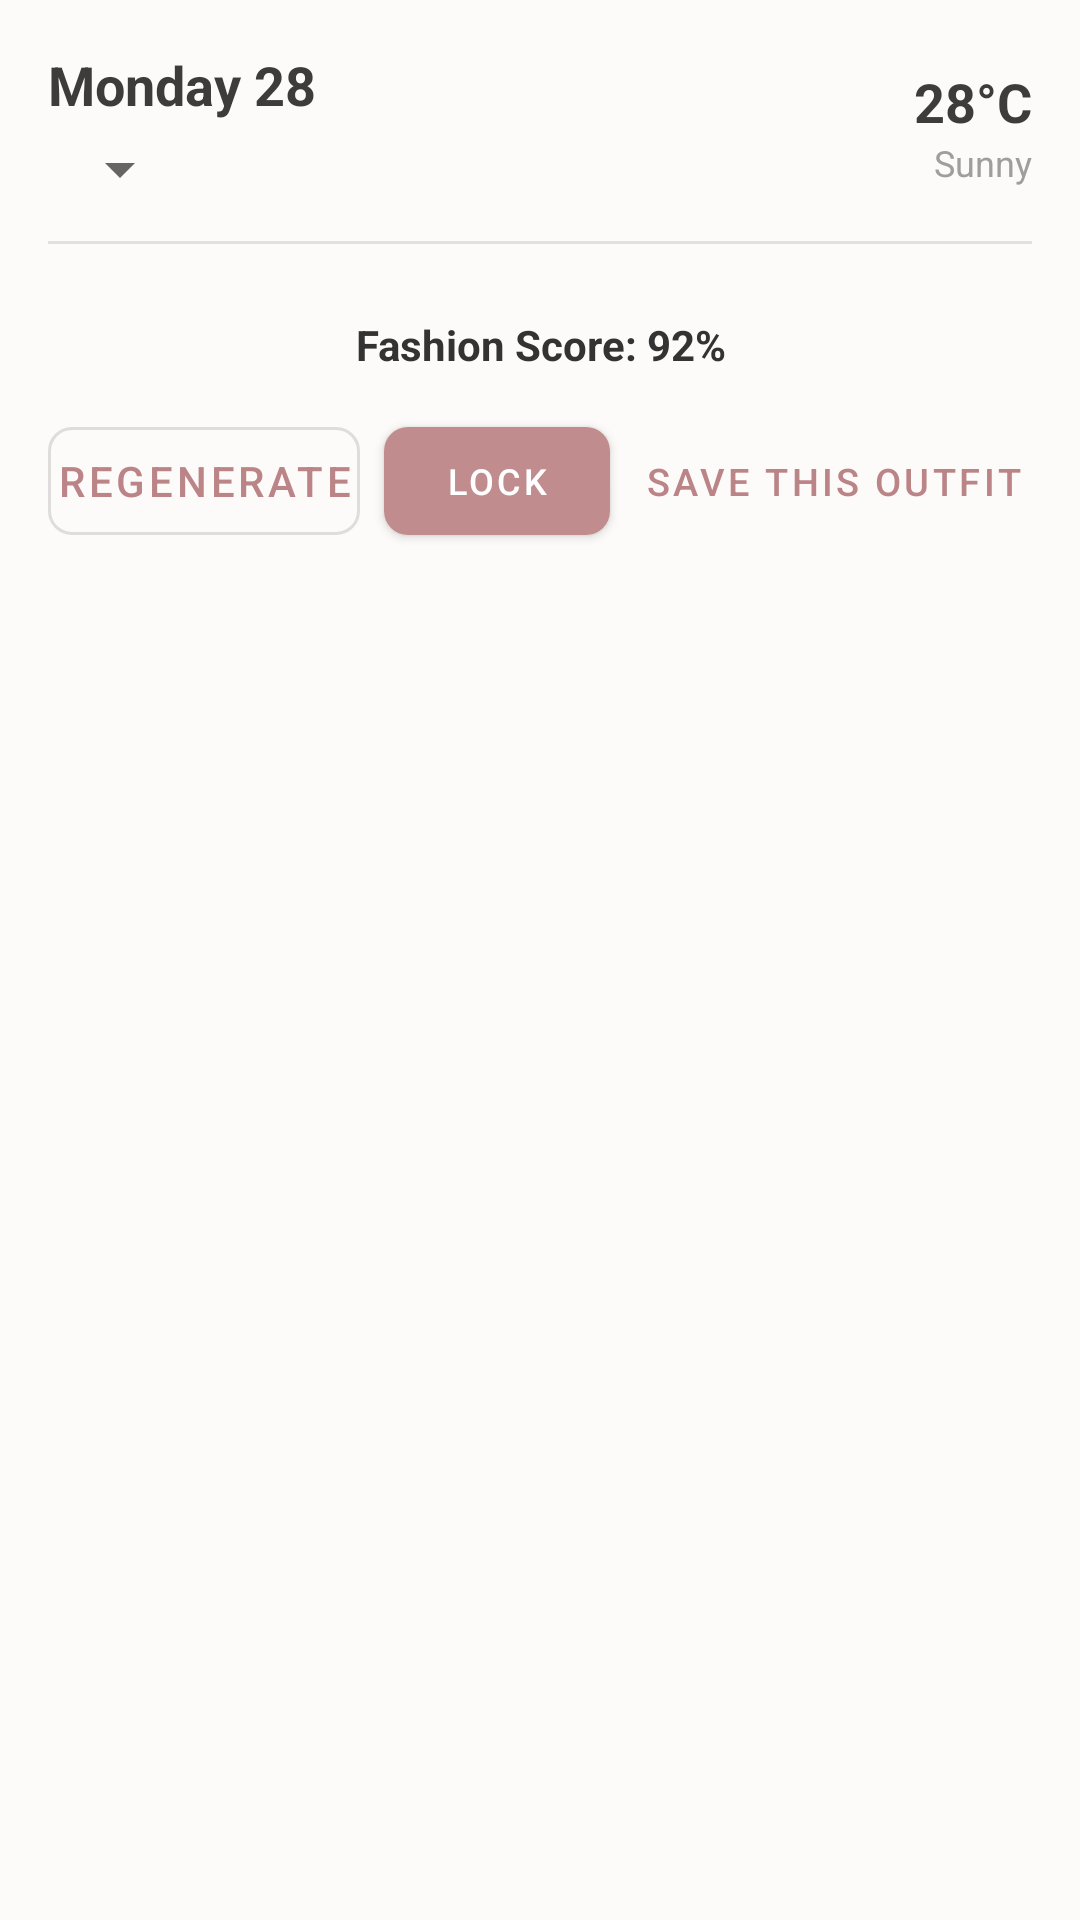

Layout XML and referenced resources for this Android screen:
<!-- AndroidManifest.xml: application theme Theme.OutfitStudio -->
<!-- res/layout/planner_day_card.xml -->
<?xml version="1.0" encoding="utf-8"?>
<LinearLayout xmlns:android="http://schemas.android.com/apk/res/android"
    xmlns:app="http://schemas.android.com/apk/res-auto"
    android:layout_width="match_parent"
    android:layout_height="wrap_content"
    android:orientation="vertical"
    android:layout_marginHorizontal="16dp"
    android:layout_marginTop="8dp"
    android:layout_marginBottom="16dp"
    android:background="@drawable/rounded_card_bg"
    android:padding="16dp"
    android:elevation="2dp">

    
    <LinearLayout
        android:layout_width="match_parent"
        android:layout_height="wrap_content"
        android:orientation="horizontal"
        android:gravity="center_vertical">
        
        <LinearLayout
            android:layout_width="0dp"
            android:layout_height="wrap_content"
            android:layout_weight="1"
            android:orientation="vertical">
            <TextView
                android:id="@+id/tvDate"
                android:layout_width="wrap_content"
                android:layout_height="wrap_content"
                android:text="Monday 28"
                android:textSize="18sp"
                android:textStyle="bold"
                android:textColor="@color/on_background" />
            <Spinner
                android:id="@+id/spinnerOccasion"
                android:layout_width="wrap_content"
                android:layout_height="wrap_content"
                android:layout_marginTop="4dp" />
        </LinearLayout>
        
        
        <LinearLayout
            android:layout_width="wrap_content"
            android:layout_height="wrap_content"
            android:orientation="vertical"
            android:gravity="end">
            <TextView
                android:id="@+id/tvWeatherTemp"
                android:layout_width="wrap_content"
                android:layout_height="wrap_content"
                android:text="28°C"
                android:textSize="18sp"
                android:textStyle="bold"
                android:textColor="@color/on_background" />
            <TextView
                android:id="@+id/tvWeatherCond"
                android:layout_width="wrap_content"
                android:layout_height="wrap_content"
                android:text="Sunny"
                android:textSize="12sp"
                android:textColor="@color/text_hint" />
        </LinearLayout>
    </LinearLayout>

    <View
        android:layout_width="match_parent"
        android:layout_height="1dp"
        android:background="#E0E0E0"
        android:layout_marginVertical="12dp" />

    
    <TextView
        android:id="@+id/tvEmptyState"
        android:layout_width="match_parent"
        android:layout_height="wrap_content"
        android:text="No suitable outfit found."
        android:textAlignment="center"
        android:textColor="@color/error"
        android:padding="16dp"
        android:visibility="gone" />

    
    <LinearLayout
        android:id="@+id/llOutfitContainer"
        android:layout_width="match_parent"
        android:layout_height="wrap_content"
        android:orientation="horizontal"
        android:gravity="center"
        android:layout_marginBottom="12dp">
        
        <ImageView
            android:id="@+id/ivTop"
            android:layout_width="70dp"
            android:layout_height="70dp"
            android:layout_margin="4dp"
            android:scaleType="centerCrop"
            android:background="#F5F5F5"
            android:visibility="gone"/>
            
        <ImageView
            android:id="@+id/ivOuterwear"
            android:layout_width="70dp"
            android:layout_height="70dp"
            android:layout_margin="4dp"
            android:scaleType="centerCrop"
            android:background="#F5F5F5"
            android:visibility="gone"/>
            
        <ImageView
            android:id="@+id/ivBottom"
            android:layout_width="70dp"
            android:layout_height="70dp"
            android:layout_margin="4dp"
            android:scaleType="centerCrop"
            android:background="#F5F5F5"
            android:visibility="gone"/>
            
        <ImageView
            android:id="@+id/ivFootwear"
            android:layout_width="70dp"
            android:layout_height="70dp"
            android:layout_margin="4dp"
            android:scaleType="centerCrop"
            android:background="#F5F5F5"
            android:visibility="gone"/>
    </LinearLayout>
    
    <TextView
        android:id="@+id/tvScore"
        android:layout_width="match_parent"
        android:layout_height="wrap_content"
        android:text="Fashion Score: 92%"
        android:textSize="14sp"
        android:textStyle="bold"
        android:textAlignment="center"
        android:textColor="#333333"
        android:layout_marginBottom="12dp" />

    
    <LinearLayout
        android:layout_width="match_parent"
        android:layout_height="wrap_content"
        android:orientation="horizontal"
        android:weightSum="3.3"
        android:gravity="center">
        
        <Button
            android:id="@+id/btnRegenerate"
            android:layout_width="0dp"
            android:layout_weight="1.1"
            android:layout_height="48dp"
            android:text="Regenerate"
            android:textSize="10sp"
            android:maxLines="1"
            android:insetLeft="0dp"
            android:insetRight="0dp"
            android:paddingLeft="2dp"
            android:paddingRight="2dp"
            app:autoSizeTextType="uniform"
            android:layout_marginEnd="4dp"
            style="@style/Widget.MaterialComponents.Button.OutlinedButton"
            app:cornerRadius="8dp" />
            
        <Button
            android:id="@+id/btnLock"
            android:layout_width="0dp"
            android:layout_weight="0.8"
            android:layout_height="48dp"
            android:text="Lock"
            android:textSize="12sp"
            android:insetLeft="0dp"
            android:insetRight="0dp"
            android:paddingLeft="2dp"
            android:paddingRight="2dp"
            android:layout_marginStart="4dp"
            android:layout_marginEnd="4dp"
            style="@style/Widget.MaterialComponents.Button"
            app:backgroundTint="#C18C8D"
            app:cornerRadius="8dp" />

        <Button
            android:id="@+id/btnSaveOutfitPlanner"
            android:layout_width="0dp"
            android:layout_weight="1.4"
            android:layout_height="48dp"
            android:text="SAVE THIS OUTFIT"
            android:textSize="10sp"
            android:maxLines="1"
            android:insetLeft="0dp"
            android:insetRight="0dp"
            android:paddingLeft="2dp"
            android:paddingRight="2dp"
            app:autoSizeTextType="uniform"
            android:layout_marginStart="4dp"
            style="@style/Widget.MaterialComponents.Button.TextButton" />
    </LinearLayout>

</LinearLayout>
<!-- resources referenced by this layout -->
<resources>
  <color name="error">#B00020</color>
  <color name="on_background">#3E3C3A</color>
  <color name="text_hint">#A09D9B</color>
  <style name="Theme.OutfitStudio" parent="Theme.MaterialComponents.Light.NoActionBar">
          <item name="android:textColor">@color/on_background</item>
          <item name="android:textColorHint">@color/text_hint</item>
          
          <item name="colorPrimary">@color/primary</item>
          <item name="colorPrimaryVariant">@color/primary_variant</item>
          <item name="colorOnPrimary">@color/on_primary</item>
          
          <item name="colorSecondary">@color/primary</item>
          <item name="colorSecondaryVariant">@color/primary_variant</item>
          <item name="colorOnSecondary">@color/on_primary</item>
          
          <item name="android:colorBackground">@color/background</item>
          <item name="colorSurface">@color/surface</item>
          
          <item name="android:statusBarColor">@color/background</item>
          <item name="android:windowLightStatusBar">true</item>
      </style>
  <color name="primary">#BB8588</color>
  <color name="primary_variant">#BB8588</color>
  <color name="on_primary">#FFFFFF</color>
  <color name="background">#FDFBF9</color>
  <color name="surface">#FFFFFF</color>
</resources>
